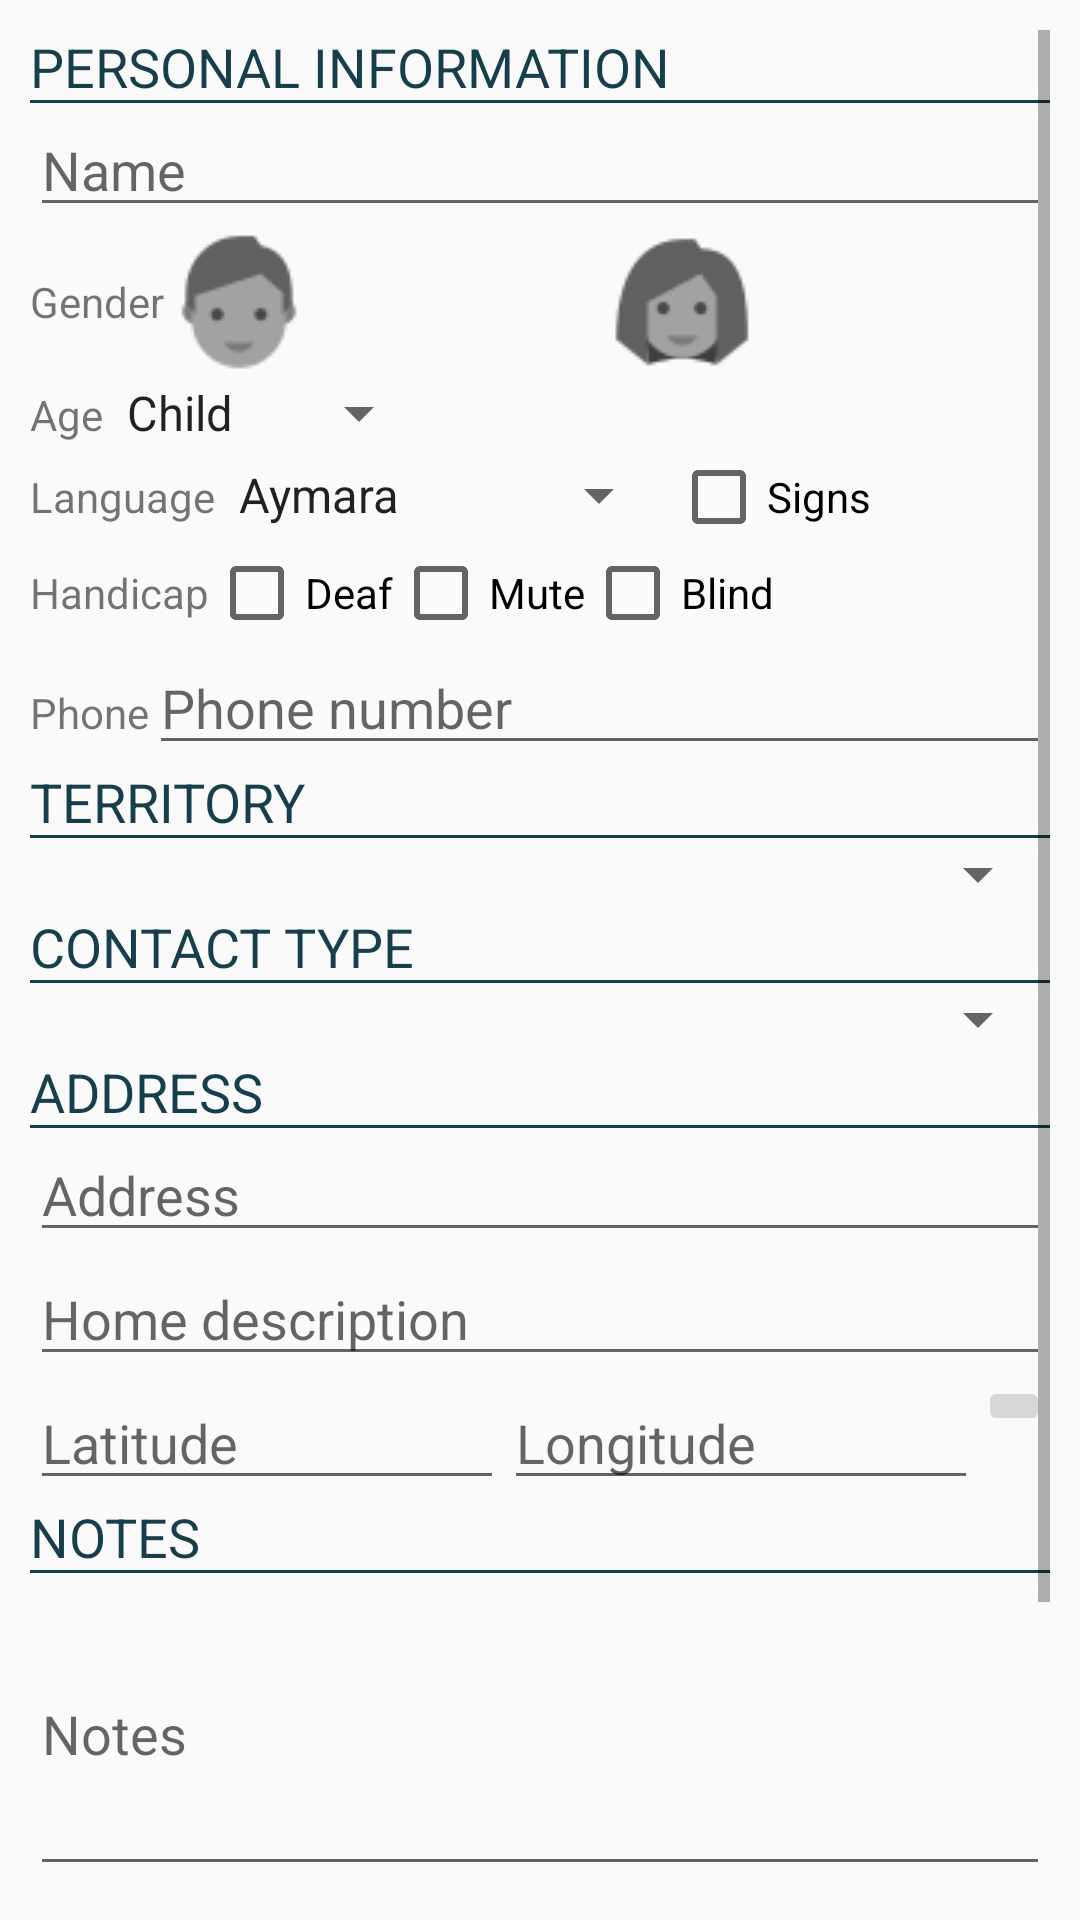

The Android layout XML behind this screen, and the referenced resources:
<!-- AndroidManifest.xml: application theme AppTheme -->
<!-- res/layout/content_new_address.xml -->
<?xml version="1.0" encoding="utf-8"?>
<ScrollView xmlns:android="http://schemas.android.com/apk/res/android"
    xmlns:app="http://schemas.android.com/apk/res-auto"
    xmlns:tools="http://schemas.android.com/tools"
    android:layout_width="match_parent"
    android:layout_height="match_parent"
    android:orientation="vertical"
    android:padding="10dp"
    app:layout_behavior="@string/appbar_scrolling_view_behavior"
    tools:context="fr.areastudio.jwterritorio.activities.NewAddressActivity"
    tools:showIn="@layout/activity_new_address">

    <LinearLayout
        android:layout_width="match_parent"
        android:layout_height="wrap_content"
        android:orientation="vertical">


        <TextView
            style="@style/AppTheme.TextSection"
            android:layout_width="match_parent"
            android:layout_height="wrap_content"
            android:text="@string/personal_info" />

        <EditText
            android:inputType="textCapSentences"
            android:id="@+id/name"
            android:layout_width="match_parent"
            android:layout_height="wrap_content"
            android:hint="@string/name" />

        <LinearLayout
            android:layout_width="match_parent"
            android:layout_height="wrap_content"
            android:orientation="horizontal">

            <TextView
                android:layout_width="wrap_content"
                android:layout_height="wrap_content"
                android:layout_gravity="center_vertical"
                android:text="@string/gender" />

            <RadioGroup xmlns:android="http://schemas.android.com/apk/res/android"
                android:id="@+id/gender"
                android:layout_width="fill_parent"
                android:layout_height="wrap_content"
                android:orientation="horizontal">

                <RadioButton
                    android:id="@+id/male"
                    android:layout_width="match_parent"
                    android:layout_height="wrap_content"
                    android:layout_gravity="start"
                    android:layout_weight="1"
                    android:button="@drawable/male" />

                <RadioButton
                    android:id="@+id/female"
                    android:layout_width="match_parent"
                    android:layout_height="wrap_content"
                    android:layout_gravity="start"
                    android:layout_weight="1"
                    android:button="@drawable/female" />
            </RadioGroup>
        </LinearLayout>

        <LinearLayout
            android:layout_width="match_parent"
            android:layout_height="wrap_content"
            android:orientation="horizontal">

            <TextView

                android:layout_width="wrap_content"
                android:layout_height="wrap_content"
                android:text="@string/age" />

            <Spinner
                android:id="@+id/age"
                android:layout_width="wrap_content"
                android:layout_height="wrap_content"
                android:entries="@array/ages"/>
        </LinearLayout>

        <LinearLayout
            android:layout_width="match_parent"
            android:layout_height="wrap_content"
            android:orientation="horizontal">

            <TextView
                android:layout_width="wrap_content"
                android:layout_height="wrap_content"
                android:text="@string/language" />

            <Spinner
                android:id="@+id/language"
                android:layout_width="wrap_content"
                android:layout_height="wrap_content"
                android:entries="@array/languages"/>

            <CheckBox
                android:id="@+id/sign"
                android:layout_width="wrap_content"
                android:layout_height="wrap_content"
                android:text="@string/sign" />
        </LinearLayout>

        <LinearLayout
            android:layout_width="match_parent"
            android:layout_height="wrap_content"
            android:orientation="horizontal">

            <TextView
                android:layout_width="wrap_content"
                android:layout_height="wrap_content"
                android:text="@string/handicap" />

            <CheckBox
                android:id="@+id/deaf"
                android:layout_width="wrap_content"
                android:layout_height="wrap_content"
                android:text="@string/deaf" />

            <CheckBox
                android:id="@+id/mute"
                android:layout_width="wrap_content"
                android:layout_height="wrap_content"
                android:text="@string/mute" />

            <CheckBox
                android:id="@+id/blind"
                android:layout_width="wrap_content"
                android:layout_height="wrap_content"
                android:text="@string/blind" />
        </LinearLayout>

        <LinearLayout
            android:layout_width="match_parent"
            android:layout_height="wrap_content"
            android:orientation="horizontal">

            <TextView
                android:layout_width="wrap_content"
                android:layout_height="wrap_content"
                android:text="@string/phone" />

            <EditText
                android:id="@+id/phone"
                android:inputType="phone"
                android:layout_width="0dp"
                android:layout_height="wrap_content"
                android:hint="@string/phone_number"
                android:layout_weight="1"/>
        </LinearLayout>
        <TextView
            android:id="@+id/territory_title"
            style="@style/AppTheme.TextSection"
            android:layout_width="match_parent"
            android:layout_height="wrap_content"
            android:text="@string/territory" />
        <Spinner
            android:id="@+id/territory"
            android:layout_width="match_parent"
            android:layout_height="wrap_content"
            />
        <TextView
            style="@style/AppTheme.TextSection"
            android:layout_width="match_parent"
            android:layout_height="wrap_content"
            android:text="@string/contact_type" />
        <Spinner
            android:id="@+id/contactType"
            android:layout_width="match_parent"
            android:layout_height="wrap_content"
            android:entries="@array/contact_type"/>


        <TextView
            style="@style/AppTheme.TextSection"
            android:layout_width="match_parent"
            android:layout_height="wrap_content"
            android:text="@string/address_title" />

        <EditText
            android:inputType="textCapSentences|textMultiLine"
            android:id="@+id/address"
            android:layout_width="match_parent"
            android:layout_height="wrap_content"
            android:hint="@string/address" />

        <EditText
            android:inputType="textCapSentences|textMultiLine"
            android:id="@+id/home_description"
            android:layout_width="match_parent"
            android:layout_height="wrap_content"
            android:hint="@string/home_description" />

        <LinearLayout
            android:layout_width="match_parent"
            android:layout_height="wrap_content"
            android:orientation="horizontal">

            <EditText
                android:id="@+id/lat"
                android:layout_width="0dp"
                android:layout_height="wrap_content"
                android:layout_gravity="center_vertical"
                android:layout_weight="1"
                android:hint="@string/latitude" />

            <EditText
                android:id="@+id/lng"
                android:layout_width="0dp"
                android:layout_height="wrap_content"
                android:layout_gravity="center_vertical"
                android:layout_weight="1"
                android:hint="@string/longitude" />/>

            <ImageButton
                android:id="@+id/map_btn"
                android:layout_width="wrap_content"
                android:layout_height="wrap_content"
                android:src="@drawable/ic_map_white_48dp" />
        </LinearLayout>

        <TextView
            style="@style/AppTheme.TextSection"
            android:layout_width="match_parent"
            android:layout_height="wrap_content"
            android:text="@string/notes_title" />

        <EditText
            android:id="@+id/notes"
            android:layout_width="match_parent"
            android:layout_height="wrap_content"
            android:hint="@string/notes"
            android:inputType="textCapSentences|textMultiLine"
            android:lines="4"
            android:maxLines="3" />
        <TextView
            style="@style/AppTheme.TextSection"
            android:layout_width="match_parent"
            android:layout_height="wrap_content"
            android:text="@string/family_title" />

        <EditText
            android:inputType="textCapSentences|textMultiLine"
            android:id="@+id/familyDescription"
            android:layout_width="match_parent"
            android:layout_height="wrap_content"
            android:hint="@string/family_description"
            android:lines="4" />
    </LinearLayout>
</ScrollView>
<!-- res/layout/activity_new_address.xml (included above) -->
<?xml version="1.0" encoding="utf-8"?>
<androidx.coordinatorlayout.widget.CoordinatorLayout xmlns:android="http://schemas.android.com/apk/res/android"
    xmlns:app="http://schemas.android.com/apk/res-auto"
    xmlns:tools="http://schemas.android.com/tools"
    android:layout_width="match_parent"
    android:layout_height="match_parent"
    tools:context="fr.areastudio.jwterritorio.activities.NewAddressActivity">

    <com.google.android.material.appbar.AppBarLayout
        android:layout_width="match_parent"
        android:layout_height="wrap_content"
        android:theme="@style/AppTheme.AppBarOverlay">

        <androidx.appcompat.widget.Toolbar
            android:id="@+id/toolbar"
            android:layout_width="match_parent"
            android:layout_height="?attr/actionBarSize"
            android:background="?attr/colorPrimary"
            app:popupTheme="@style/AppTheme.PopupOverlay" />

    </com.google.android.material.appbar.AppBarLayout>

    <include layout="@layout/content_new_address" />

    
        
        
        
        
        
        

</androidx.coordinatorlayout.widget.CoordinatorLayout>
<!-- resources referenced by this layout -->
<resources>
  <string-array name="ages">
          <item>Child</item>
          <item>Young</item>
          <item>Adult</item>
          <item>Senior</item>
      </string-array>
  <string-array name="contact_type">
          <item />
          <item>Never seen</item>
          <item>Visit</item>
          <item>Bible study</item>
          <item>Phone</item>
          <item>Phone visit</item>
          <item>Phone study</item>
      </string-array>
  <string-array name="languages">
          <item>Aymara</item>
          <item>Chinese</item>
          <item>Chiquitano</item>
          <item>English</item>
          <item>French</item>
          <item>Guarani</item>
          <item>Guarayu</item>
          <item>Ignaciano</item>
          <item>Japonese</item>
          <item>Korean</item>
          <item>Low german</item>
          <item>Portuguese</item>
          <item>Quechua</item>
          <item>Russian</item>
          <item>Spanish</item>
          <item>Tsimane</item>
          <item>Kreyòl Ayisyen</item>
      </string-array>
  <string name="address">Address</string>
  <string name="address_title">ADDRESS</string>
  <string name="age">Age</string>
  <string name="blind">Blind</string>
  <string name="contact_type">CONTACT TYPE</string>
  <string name="deaf">Deaf</string>
  <string name="family_description">Family description</string>
  <string name="family_title">Family description</string>
  <string name="gender">Gender</string>
  <string name="handicap">Handicap</string>
  <string name="home_description">Home description</string>
  <string name="language">Language</string>
  <string name="latitude">Latitude</string>
  <string name="longitude">Longitude</string>
  <string name="mute">Mute</string>
  <string name="name">Name</string>
  <string name="notes">Notes</string>
  <string name="notes_title">NOTES</string>
  <string name="personal_info">PERSONAL INFORMATION</string>
  <string name="phone">Phone</string>
  <string name="phone_number">Phone number</string>
  <string name="sign">Signs</string>
  <string name="territory">Territory</string>
  <style name="AppTheme.AppBarOverlay" parent="ThemeOverlay.AppCompat.Dark.ActionBar" />
  <style name="AppTheme.PopupOverlay" parent="ThemeOverlay.AppCompat.Light" />
  <style name="AppTheme.TextSection">
          <item name="android:textAllCaps">true</item>
          <item name="android:background">@drawable/border_bottom</item>
          <item name="android:textSize">18sp</item>
          <item name="android:textStyle">normal</item>
          <item name="android:textColor">@color/primaryColor</item>
  
      </style>
  <style name="AppTheme" parent="Theme.AppCompat.Light.DarkActionBar">
          
          <item name="colorPrimary">@color/primaryColor</item>
          <item name="colorPrimaryDark">@color/primaryDarkColor</item>
          <item name="colorAccent">@color/secondaryColor</item>
      </style>
  <!-- drawable border_bottom (drawable) -->
  <?xml version="1.0" encoding="utf-8"?>
  <layer-list xmlns:android="http://schemas.android.com/apk/res/android">
      <item android:top="-2dp" android:left="-2dp" android:right="-2dp">
          <shape android:shape="rectangle">
              <stroke android:width="1dp" android:color="@color/primaryColor" />
              <solid android:color="#00000000" />
          </shape>
      </item>
  </layer-list>
  <color name="primaryColor">#163F4B</color>
  <color name="primaryDarkColor">#0D2930</color>
  <color name="secondaryColor">#76ffff</color>
</resources>
